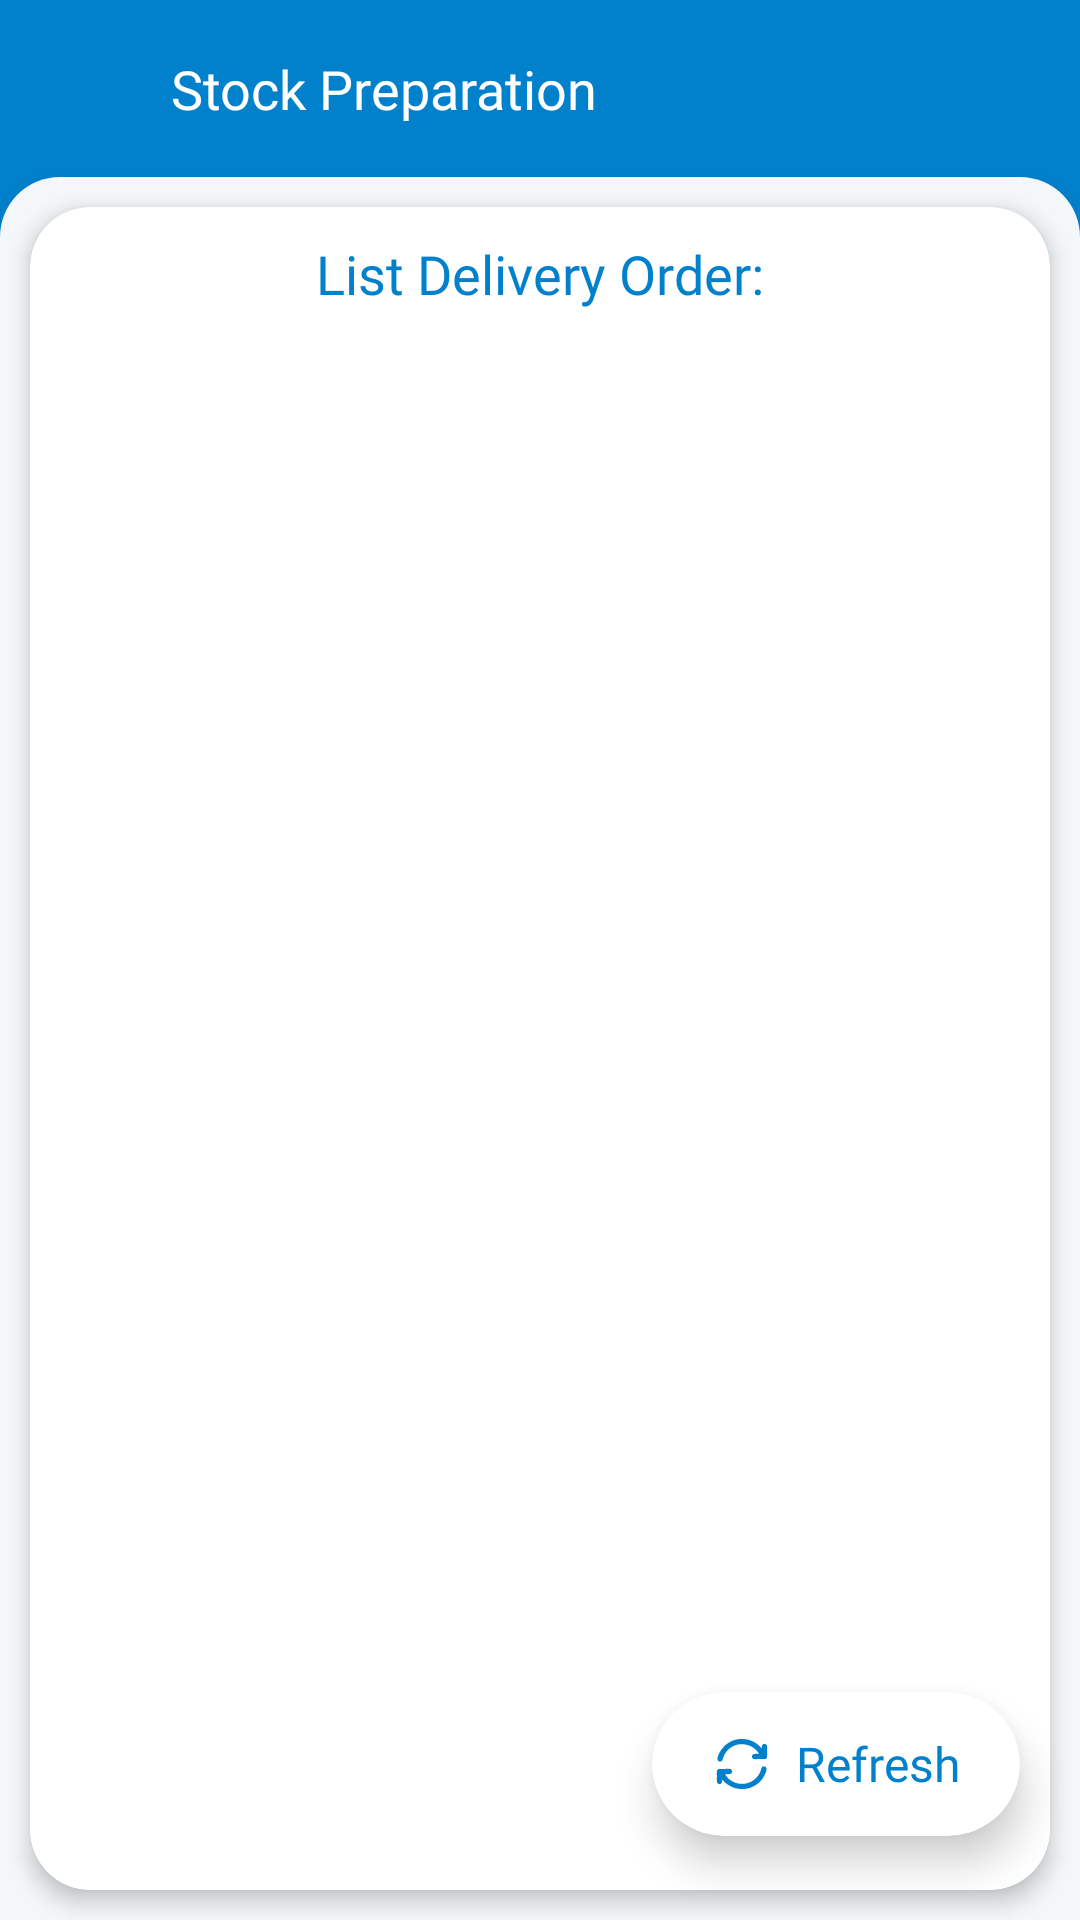

Here is an Android app screen rendered from its layout file. Give the layout XML and the strings, colors and styles it references.
<!-- AndroidManifest.xml: application theme Theme.Inventory_system_HT -->
<!-- res/layout/activity_stock_prep_delivery_order.xml -->
<?xml version="1.0" encoding="utf-8"?>
<androidx.constraintlayout.widget.ConstraintLayout
    xmlns:android="http://schemas.android.com/apk/res/android"
    xmlns:app="http://schemas.android.com/apk/res-auto"
    xmlns:tools="http://schemas.android.com/tools"
    android:layout_width="match_parent"
    android:layout_height="match_parent"
    android:background="@color/blue_theme"
    android:fitsSystemWindows="true">

    <ImageView
        android:id="@+id/btnBack"
        android:layout_width="35dp"
        android:layout_height="35dp"
        android:layout_marginStart="12dp"
        android:layout_marginTop="12dp"
        android:contentDescription="@string/desc_back"
        android:padding="4dp"
        android:src="@drawable/baseline_arrow_back_24"
        app:tint="@color/white"
        android:clickable="true"
        android:focusable="true"
        android:background="?android:attr/selectableItemBackgroundBorderless"
        app:layout_constraintStart_toStartOf="parent"
        app:layout_constraintTop_toTopOf="parent" />

    <TextView
        android:id="@+id/tvTitle"
        android:layout_width="0dp"
        android:layout_height="wrap_content"
        android:text="@string/menu_stock_preparation"
        android:textColor="@color/white"
        android:textSize="18sp"
        android:fontFamily="@font/raleway_bold"
        android:layout_marginStart="10dp"
        app:layout_constraintStart_toEndOf="@id/btnBack"
        app:layout_constraintTop_toTopOf="@id/btnBack"
        app:layout_constraintBottom_toBottomOf="@id/btnBack" />

    <androidx.constraintlayout.widget.ConstraintLayout
        android:id="@+id/whiteContainer"
        android:layout_width="match_parent"
        android:layout_height="0dp"
        android:layout_marginTop="12dp"
        android:background="@drawable/bg_white_rounded_top"
        android:elevation="10dp"
        android:outlineProvider="background"
        app:layout_constraintTop_toBottomOf="@id/btnBack"
        app:layout_constraintBottom_toBottomOf="parent"
        app:layout_constraintStart_toStartOf="parent"
        app:layout_constraintEnd_toEndOf="parent">

        <androidx.cardview.widget.CardView
            android:id="@+id/cardlistTag"
            android:layout_width="match_parent"
            android:layout_height="0dp"
            android:layout_marginTop="10dp"
            android:layout_marginHorizontal="10dp"
            android:layout_marginBottom="10dp"
            app:cardCornerRadius="20dp"
            app:cardElevation="4dp"
            app:cardBackgroundColor="@color/white"
            app:layout_constraintTop_toTopOf="parent"
            app:layout_constraintBottom_toBottomOf="parent">

            <androidx.constraintlayout.widget.ConstraintLayout
                android:layout_width="match_parent"
                android:layout_height="match_parent">

                <TextView
                    android:id="@+id/tvListTitle"
                    android:layout_width="wrap_content"
                    android:layout_height="wrap_content"
                    android:layout_marginTop="10dp"
                    android:text="@string/title_stock_prep_do"
                    android:textColor="@color/blue_theme"
                    android:textSize="18sp"
                    android:fontFamily="@font/raleway_extra_bold"
                    app:layout_constraintStart_toStartOf="parent"
                    app:layout_constraintEnd_toEndOf="parent"
                    app:layout_constraintTop_toTopOf="parent" />

                <TextView
                    android:id="@+id/tvEmpty"
                    android:layout_width="wrap_content"
                    android:layout_height="wrap_content"
                    android:text="Data Not Found"
                    android:textColor="#4D0181CC"
                    android:textSize="14sp"
                    android:fontFamily="@font/raleway_bold"
                    android:visibility="gone"
                    app:layout_constraintTop_toBottomOf="@id/tvListTitle"
                    app:layout_constraintBottom_toBottomOf="parent"
                    app:layout_constraintStart_toStartOf="parent"
                    app:layout_constraintEnd_toEndOf="parent" />


                <androidx.cardview.widget.CardView
                    android:layout_width="match_parent"
                    android:layout_height="0dp"
                    android:layout_marginTop="10dp"
                    app:cardCornerRadius="15dp"
                    android:layout_margin="10dp"
                    app:cardElevation="0dp"
                    app:cardBackgroundColor="@android:color/transparent"
                    app:layout_constraintTop_toBottomOf="@id/tvListTitle"
                    app:layout_constraintBottom_toBottomOf="parent">

                    <androidx.recyclerview.widget.RecyclerView
                        android:id="@+id/rvTags"
                        android:layout_width="match_parent"
                        android:layout_height="match_parent"
                        android:clipToPadding="false"
                        android:paddingBottom="10dp"
                        android:verticalScrollbarPosition="left"
                        android:scrollbars="vertical"
                        tools:listitem="@layout/item_delivery_order" />

                </androidx.cardview.widget.CardView>

            </androidx.constraintlayout.widget.ConstraintLayout>
        </androidx.cardview.widget.CardView>

        <androidx.cardview.widget.CardView
            android:id="@+id/btnRefresh"
            android:layout_width="wrap_content"
            android:layout_height="48dp"
            android:layout_marginEnd="20dp"
            android:layout_marginBottom="28dp"
            app:cardCornerRadius="24dp"
            app:cardElevation="8dp"
            app:cardBackgroundColor="@color/white"
            app:layout_constraintBottom_toBottomOf="parent"
            app:layout_constraintEnd_toEndOf="parent"
            android:clickable="true"
            android:focusable="true"
            android:foreground="?android:attr/selectableItemBackground">

            <LinearLayout
                android:layout_width="wrap_content"
                android:layout_height="match_parent"
                android:orientation="horizontal"
                android:gravity="center_vertical"
                android:paddingHorizontal="20dp"
                tools:ignore="UseCompoundDrawables">

                <ImageView
                    android:layout_width="20dp"
                    android:layout_height="20dp"
                    android:src="@drawable/ic_reload"
                    app:tint="@color/blue_theme"
                    android:layout_marginEnd="8dp"
                    android:importantForAccessibility="no"/>

                <TextView
                    android:layout_width="wrap_content"
                    android:layout_height="wrap_content"
                    android:text="@string/action_refresh"
                    android:textColor="@color/blue_theme"
                    android:fontFamily="@font/raleway_bold"
                    android:textSize="16sp" />
            </LinearLayout>
        </androidx.cardview.widget.CardView>

    </androidx.constraintlayout.widget.ConstraintLayout>

</androidx.constraintlayout.widget.ConstraintLayout>
<!-- res/layout/item_delivery_order.xml (included above) -->
<?xml version="1.0" encoding="utf-8"?>
<androidx.cardview.widget.CardView
    xmlns:android="http://schemas.android.com/apk/res/android"
    xmlns:app="http://schemas.android.com/apk/res-auto"
    xmlns:tools="http://schemas.android.com/tools"
    android:layout_width="match_parent"
    android:layout_height="wrap_content"
    android:layout_marginBottom="8dp"
    app:cardCornerRadius="20dp"
    app:cardBackgroundColor="@color/blue_theme"
    android:clickable="true"
    android:focusable="true"
    android:foreground="?android:attr/selectableItemBackground"
    android:stateListAnimator="@animator/card_click_animator"
    tools:ignore="all">
        <LinearLayout
            android:id="@+id/itemDo"
            android:layout_width="match_parent"
            android:layout_height="wrap_content"
            android:orientation="vertical"
            android:paddingHorizontal="16dp"
            android:paddingVertical="10dp">

        <TextView
            android:id="@+id/tvDoNo"
            android:layout_width="match_parent"
            android:layout_height="wrap_content"
            android:text="@string/do_no"
            android:textColor="@color/white"
            android:textSize="12sp"
            android:fontFamily="@font/raleway_bold"
            tools:ignore="TextContrastCheck"/>

        <TextView
            android:id="@+id/tvDoName"
            android:layout_width="match_parent"
            android:layout_height="wrap_content"
            android:text="@string/do_name"
            android:textColor="@color/white"
            android:textSize="12sp"
            android:fontFamily="@font/raleway_bold"
            tools:ignore="TextContrastCheck"/>

        </LinearLayout>
</androidx.cardview.widget.CardView>
<!-- resources referenced by this layout -->
<resources>
  <color name="blue_theme">#0181CC</color>
  <color name="white">#FFFFFFFF</color>
  <!-- drawable bg_white_rounded_top (drawable) -->
  <shape xmlns:android="http://schemas.android.com/apk/res/android">
      <solid android:color="@color/bg_white"/> <corners
      android:topLeftRadius="20dp"
      android:topRightRadius="20dp"
      android:bottomLeftRadius="0dp"
      android:bottomRightRadius="0dp"/>
  </shape>
  <!-- drawable ic_reload: vector/xml drawable (drawable, 4662 chars, omitted) -->
  <string name="action_refresh">Refresh</string>
  <string name="desc_back">Back</string>
  <string name="do_name">[DO name]</string>
  <string name="do_no">[DO NO]</string>
  <string name="menu_stock_preparation">Stock Preparation</string>
  <string name="title_stock_prep_do">List Delivery Order:</string>
  <style name="Theme.Inventory_system_HT" parent="Theme.MaterialComponents.DayNight.NoActionBar">
          <item name="colorPrimary">@color/blue_theme</item>
          <item name="colorPrimaryVariant">@color/blue_theme</item>
          <item name="colorOnPrimary">@color/white</item>
          <item name="android:statusBarColor">@color/blue_theme</item>
  
          <item name="android:windowBackground">@drawable/bg_launch</item>
  
          <item name="android:windowFullscreen">true</item>
          <item name="android:windowContentOverlay">@null</item>
  
          <item name="android:windowSplashScreenBackground" tools:targetApi="31">@color/bg</item>
          <item name="android:windowSplashScreenAnimatedIcon" tools:targetApi="31">@android:color/transparent</item>
      </style>
  <color name="bg_white">#F4F7F9</color>
  <!-- drawable bg_launch (drawable) -->
  <?xml version="1.0" encoding="utf-8"?>
  <shape xmlns:android="http://schemas.android.com/apk/res/android">
      <gradient
          android:startColor="#0181CC"
          android:endColor="#C4CED9"
          android:angle="270"
          android:type="linear" />
  </shape>
  <color name="bg">#F4F7F9</color>
</resources>
